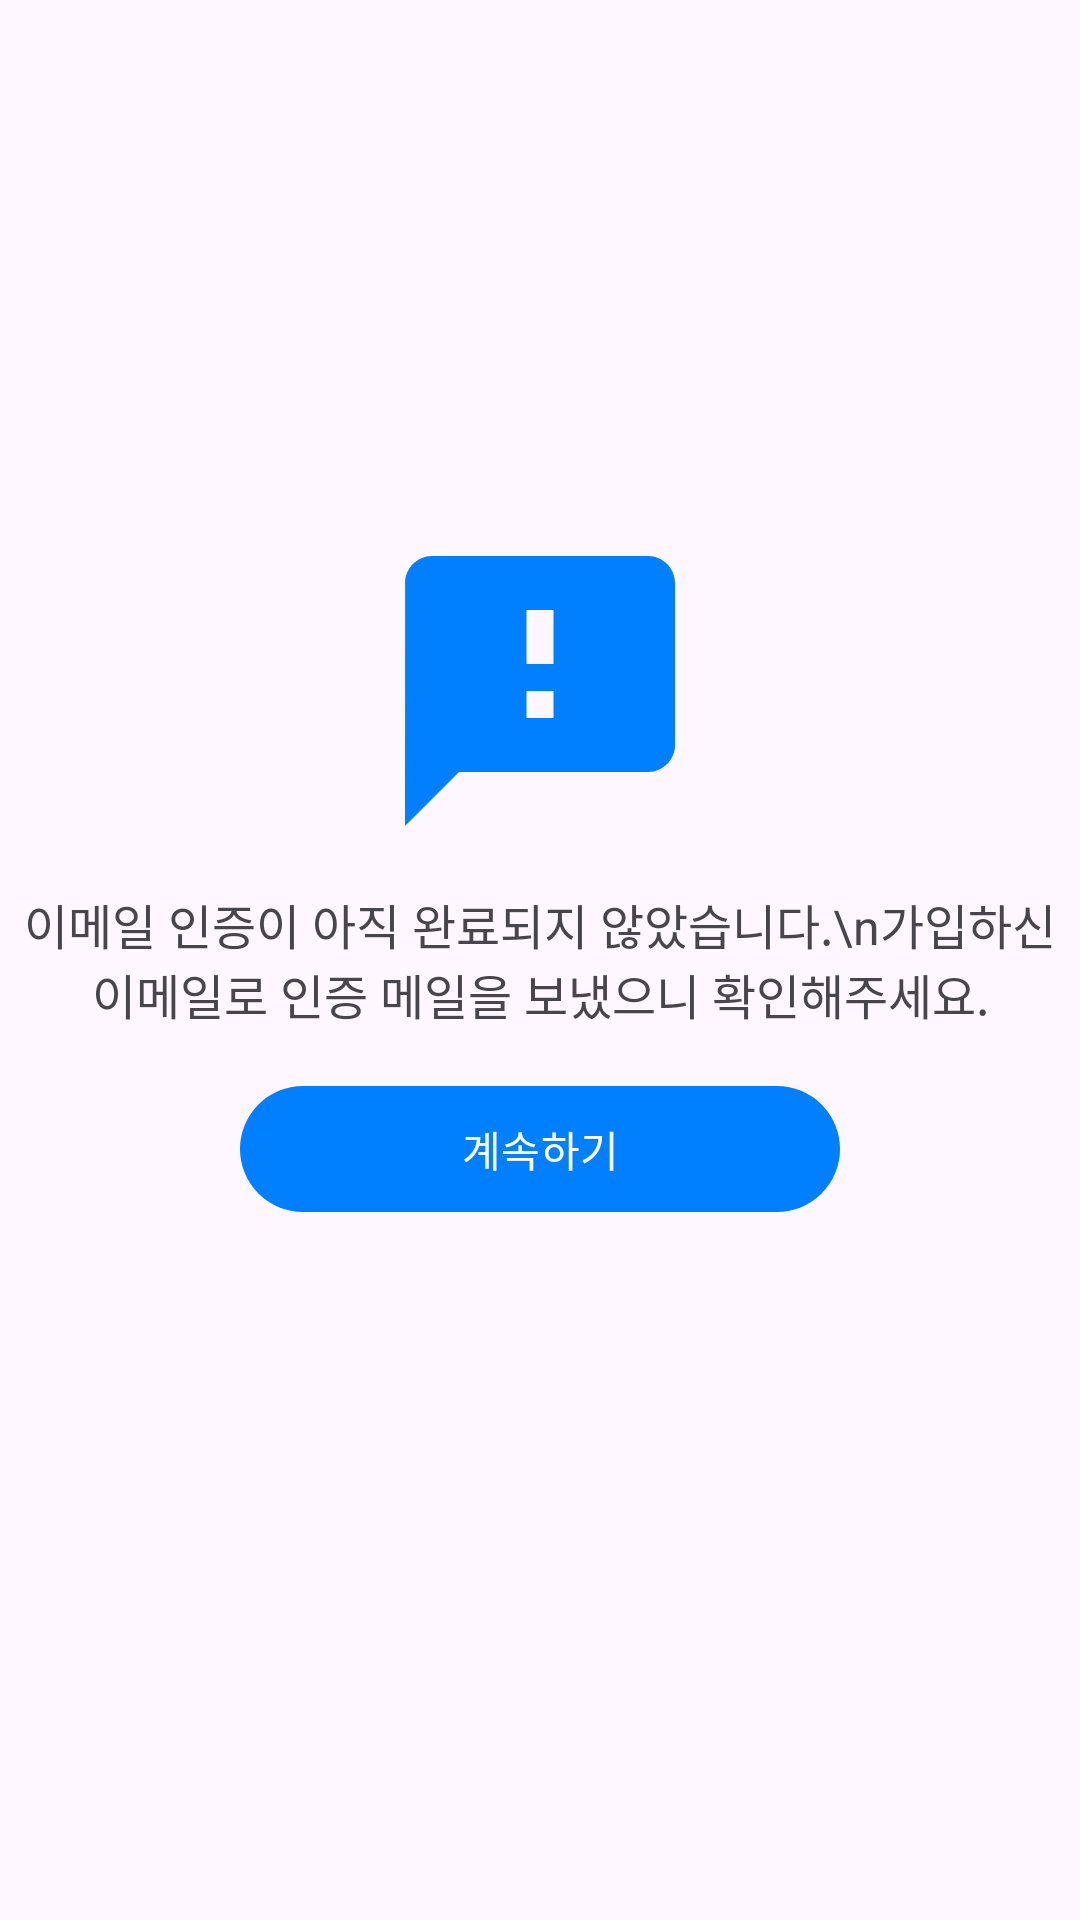

The Android layout XML behind this screen, and the referenced resources:
<!-- AndroidManifest.xml: application theme Theme.ChatAppSample -->
<!-- res/layout/fragment_email_verification.xml -->
<?xml version="1.0" encoding="utf-8"?>
<androidx.constraintlayout.widget.ConstraintLayout xmlns:android="http://schemas.android.com/apk/res/android"
    xmlns:app="http://schemas.android.com/apk/res-auto"
    android:layout_width="match_parent"
    android:layout_height="match_parent"
    android:fitsSystemWindows="true">

    <com.google.android.material.imageview.ShapeableImageView
        android:id="@+id/iv_no_verification_icon"
        android:layout_width="108dp"
        android:layout_height="108dp"
        android:src="@drawable/ic_baseline_sms_failed_24"
        app:layout_constraintStart_toStartOf="parent"
        app:layout_constraintEnd_toEndOf="parent"
        app:layout_constraintTop_toTopOf="parent"
        app:layout_constraintBottom_toBottomOf="parent"
        app:layout_constraintVertical_bias="0.3"
        android:layout_marginTop="24dp"/>

    <com.google.android.material.textview.MaterialTextView
        android:id="@+id/tv_no_verification_text"
        android:layout_width="wrap_content"
        android:layout_height="wrap_content"
        android:text="이메일 인증이 아직 완료되지 않았습니다.\n가입하신 이메일로 인증 메일을 보냈으니 확인해주세요."
        android:textAlignment="center"
        android:textSize="16dp"
        android:layout_marginTop="12dp"
        app:layout_constraintEnd_toEndOf="parent"
        app:layout_constraintStart_toStartOf="parent"
        app:layout_constraintTop_toBottomOf="@id/iv_no_verification_icon" />

    <com.google.android.material.button.MaterialButton
        android:id="@+id/btn_continue_if_email_verified"
        style="@style/ThemeOverlay.Material3.Button.TextButton"
        android:layout_width="200dp"
        android:layout_height="50dp"
        android:layout_marginTop="15dp"
        android:imeOptions="actionNext"
        android:text="@string/continue_if_verified"
        app:layout_constraintEnd_toEndOf="parent"
        app:layout_constraintStart_toStartOf="parent"
        app:layout_constraintTop_toBottomOf="@id/tv_no_verification_text" />

</androidx.constraintlayout.widget.ConstraintLayout>
<!-- resources referenced by this layout -->
<resources>
  <!-- drawable ic_baseline_sms_failed_24 (drawable) -->
  <vector android:height="24dp" android:tint="#007FFF"
      android:viewportHeight="24" android:viewportWidth="24"
      android:width="24dp" xmlns:android="http://schemas.android.com/apk/res/android">
      <path android:fillColor="@android:color/white" android:pathData="M20,2L4,2c-1.1,0 -1.99,0.9 -1.99,2L2,22l4,-4h14c1.1,0 2,-0.9 2,-2L22,4c0,-1.1 -0.9,-2 -2,-2zM13,14h-2v-2h2v2zM13,10h-2L11,6h2v4z"/>
  </vector>
  <string name="continue_if_verified">계속하기</string>
  <style name="Theme.ChatAppSample" parent="Base.Theme.ChatAppSample" />
  <style name="Base.Theme.ChatAppSample" parent="Theme.Material3.Light.NoActionBar">
          
          <item name="colorPrimary">@color/skyblue</item>
          <item name="colorAccent">@color/black</item>
      </style>
  <color name="skyblue">#007FFF</color>
  <color name="black">#FF000000</color>
</resources>
